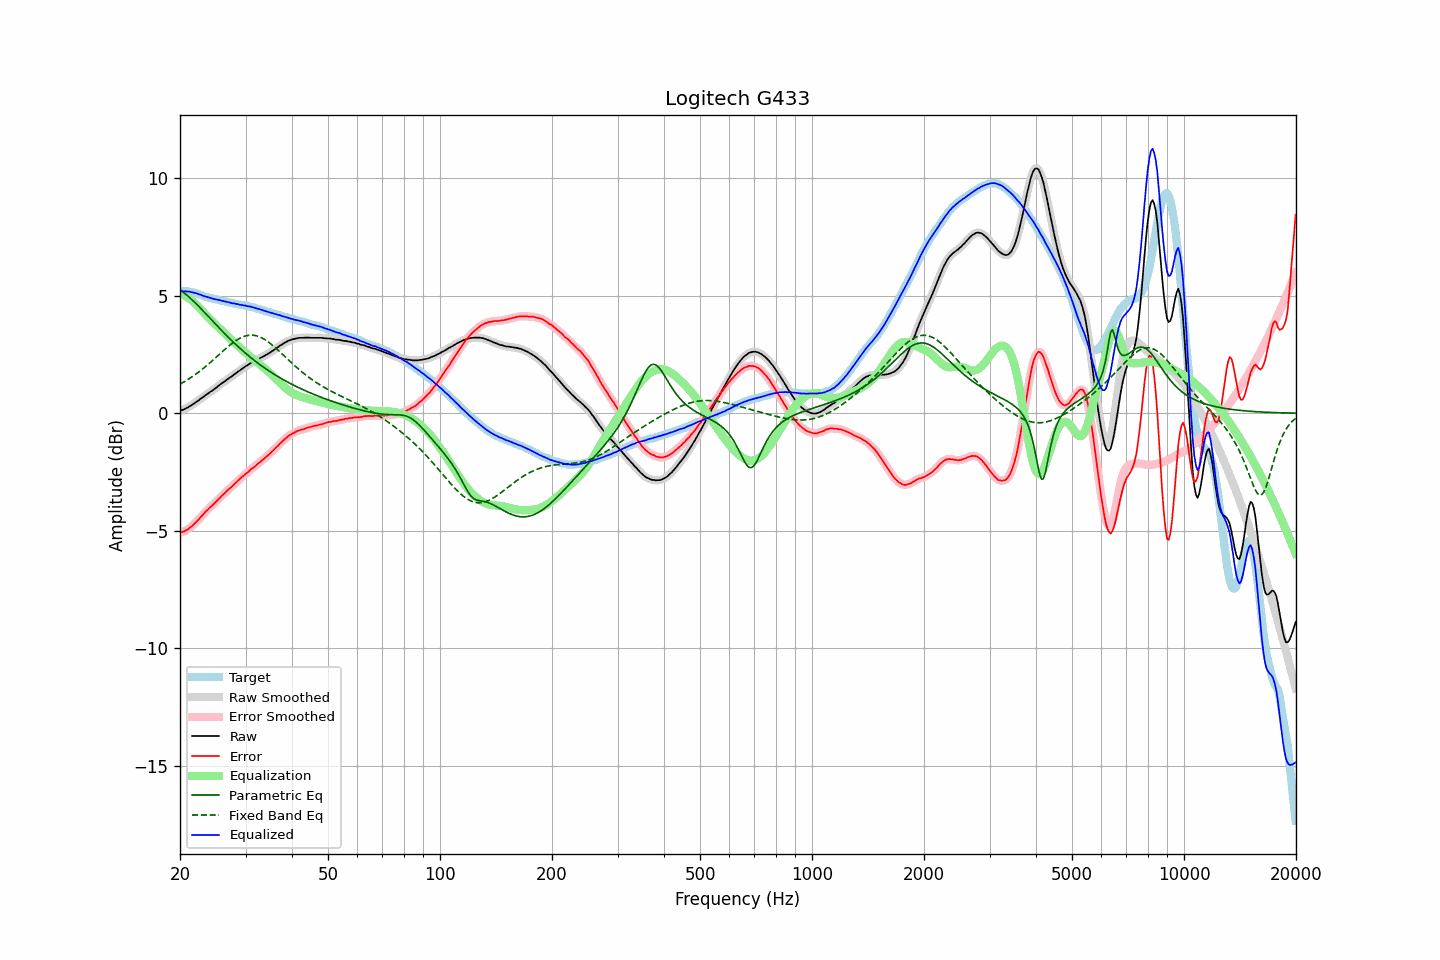

Data behind this chart, as committed beside it:
frequency, raw, error, smoothed, error_smoothed, equalization, parametric_eq, fixed_band_eq, equalized_raw, equalized_smoothed, target
20.00, 0.10, -5.09, 0.10, -5.09, 5.09, 5.25, 1.24, 5.20, 5.20, 5.19
20.20, 0.13, -5.06, 0.13, -5.07, 5.07, 5.20, 1.28, 5.20, 5.20, 5.19
20.40, 0.15, -5.04, 0.15, -5.04, 5.04, 5.15, 1.32, 5.19, 5.19, 5.19
20.61, 0.18, -5.01, 0.18, -5.01, 5.01, 5.10, 1.36, 5.19, 5.19, 5.19
20.81, 0.22, -4.97, 0.22, -4.97, 4.97, 5.04, 1.40, 5.19, 5.19, 5.19
21.02, 0.25, -4.94, 0.26, -4.93, 4.92, 4.98, 1.44, 5.18, 5.18, 5.19
21.23, 0.30, -4.87, 0.30, -4.88, 4.88, 4.92, 1.48, 5.18, 5.17, 5.17
21.44, 0.33, -4.83, 0.33, -4.83, 4.82, 4.86, 1.53, 5.16, 5.16, 5.16
21.66, 0.38, -4.76, 0.38, -4.76, 4.76, 4.80, 1.58, 5.15, 5.15, 5.14
21.87, 0.42, -4.70, 0.43, -4.70, 4.70, 4.73, 1.62, 5.12, 5.13, 5.12
22.09, 0.48, -4.63, 0.47, -4.63, 4.63, 4.67, 1.67, 5.11, 5.11, 5.11
22.31, 0.52, -4.56, 0.53, -4.56, 4.56, 4.60, 1.72, 5.08, 5.09, 5.08
22.54, 0.57, -4.49, 0.58, -4.49, 4.49, 4.53, 1.78, 5.06, 5.06, 5.06
22.76, 0.63, -4.41, 0.62, -4.42, 4.41, 4.46, 1.83, 5.04, 5.04, 5.04
22.99, 0.67, -4.34, 0.67, -4.34, 4.34, 4.39, 1.88, 5.01, 5.01, 5.01
23.22, 0.72, -4.26, 0.72, -4.26, 4.27, 4.31, 1.94, 4.99, 4.99, 4.98
23.45, 0.77, -4.18, 0.77, -4.19, 4.19, 4.24, 1.99, 4.97, 4.96, 4.95
23.69, 0.82, -4.12, 0.82, -4.12, 4.12, 4.17, 2.05, 4.95, 4.95, 4.94
23.92, 0.87, -4.05, 0.87, -4.05, 4.06, 4.10, 2.11, 4.93, 4.93, 4.92
24.16, 0.92, -3.99, 0.92, -3.99, 3.99, 4.02, 2.17, 4.91, 4.91, 4.91
24.40, 0.96, -3.93, 0.97, -3.93, 3.92, 3.95, 2.23, 4.88, 4.89, 4.89
24.65, 1.01, -3.86, 1.01, -3.86, 3.86, 3.88, 2.29, 4.87, 4.87, 4.87
24.89, 1.06, -3.79, 1.06, -3.79, 3.79, 3.80, 2.35, 4.85, 4.85, 4.85
25.14, 1.11, -3.73, 1.12, -3.73, 3.72, 3.73, 2.42, 4.84, 4.84, 4.84
25.39, 1.17, -3.65, 1.17, -3.66, 3.66, 3.66, 2.48, 4.83, 4.82, 4.82
25.65, 1.22, -3.59, 1.22, -3.59, 3.59, 3.59, 2.54, 4.81, 4.81, 4.81
25.91, 1.27, -3.51, 1.27, -3.52, 3.52, 3.52, 2.60, 4.79, 4.79, 4.78
26.16, 1.32, -3.45, 1.32, -3.45, 3.45, 3.45, 2.66, 4.77, 4.77, 4.77
26.43, 1.37, -3.39, 1.37, -3.38, 3.39, 3.38, 2.73, 4.76, 4.76, 4.76
26.69, 1.42, -3.31, 1.42, -3.32, 3.32, 3.31, 2.79, 4.74, 4.74, 4.73
26.96, 1.47, -3.25, 1.47, -3.25, 3.26, 3.24, 2.84, 4.73, 4.73, 4.72
27.23, 1.52, -3.19, 1.52, -3.19, 3.19, 3.17, 2.90, 4.71, 4.71, 4.71
27.50, 1.56, -3.14, 1.57, -3.13, 3.13, 3.10, 2.95, 4.69, 4.70, 4.70
27.77, 1.61, -3.07, 1.61, -3.07, 3.07, 3.04, 3.01, 4.68, 4.68, 4.68
28.05, 1.67, -3.00, 1.67, -3.01, 3.00, 2.97, 3.06, 4.67, 4.67, 4.67
28.33, 1.71, -2.94, 1.72, -2.94, 2.94, 2.91, 3.10, 4.65, 4.66, 4.65
28.62, 1.77, -2.87, 1.77, -2.87, 2.88, 2.85, 3.15, 4.65, 4.64, 4.64
28.90, 1.81, -2.81, 1.81, -2.81, 2.81, 2.78, 3.18, 4.62, 4.63, 4.62
29.19, 1.86, -2.74, 1.86, -2.75, 2.75, 2.72, 3.22, 4.61, 4.61, 4.60
29.48, 1.91, -2.69, 1.91, -2.69, 2.69, 2.66, 3.25, 4.60, 4.60, 4.60
29.78, 1.96, -2.63, 1.96, -2.63, 2.63, 2.60, 3.27, 4.59, 4.59, 4.59
30.08, 2.01, -2.57, 2.00, -2.58, 2.57, 2.54, 3.30, 4.58, 4.58, 4.58
30.38, 2.04, -2.52, 2.05, -2.52, 2.51, 2.48, 3.31, 4.55, 4.56, 4.56
30.68, 2.09, -2.46, 2.09, -2.45, 2.46, 2.43, 3.32, 4.55, 4.55, 4.55
30.99, 2.14, -2.38, 2.13, -2.40, 2.40, 2.37, 3.32, 4.54, 4.53, 4.52
31.30, 2.17, -2.34, 2.17, -2.34, 2.34, 2.32, 3.32, 4.51, 4.52, 4.51
31.61, 2.21, -2.29, 2.21, -2.29, 2.29, 2.26, 3.32, 4.50, 4.50, 4.50
31.93, 2.24, -2.24, 2.24, -2.23, 2.23, 2.21, 3.30, 4.47, 4.48, 4.48
32.24, 2.28, -2.17, 2.28, -2.18, 2.18, 2.16, 3.29, 4.46, 4.46, 4.45
32.57, 2.32, -2.11, 2.32, -2.12, 2.12, 2.11, 3.26, 4.44, 4.44, 4.43
32.89, 2.35, -2.07, 2.35, -2.06, 2.06, 2.06, 3.24, 4.42, 4.42, 4.42
33.22, 2.39, -2.00, 2.39, -2.01, 2.01, 2.01, 3.20, 4.40, 4.40, 4.39
33.55, 2.42, -1.96, 2.42, -1.95, 1.95, 1.96, 3.17, 4.37, 4.37, 4.38
33.89, 2.46, -1.89, 2.46, -1.89, 1.89, 1.91, 3.13, 4.35, 4.35, 4.35
34.23, 2.50, -1.83, 2.50, -1.83, 1.83, 1.86, 3.08, 4.33, 4.33, 4.33
34.57, 2.54, -1.77, 2.54, -1.77, 1.77, 1.82, 3.03, 4.31, 4.31, 4.31
34.92, 2.58, -1.71, 2.58, -1.71, 1.71, 1.77, 2.98, 4.29, 4.29, 4.29
35.27, 2.63, -1.64, 2.63, -1.65, 1.64, 1.73, 2.93, 4.27, 4.27, 4.27
35.62, 2.67, -1.58, 2.67, -1.58, 1.58, 1.68, 2.87, 4.25, 4.25, 4.25
35.97, 2.72, -1.51, 2.72, -1.51, 1.51, 1.64, 2.81, 4.23, 4.23, 4.23
... 635 more rows
